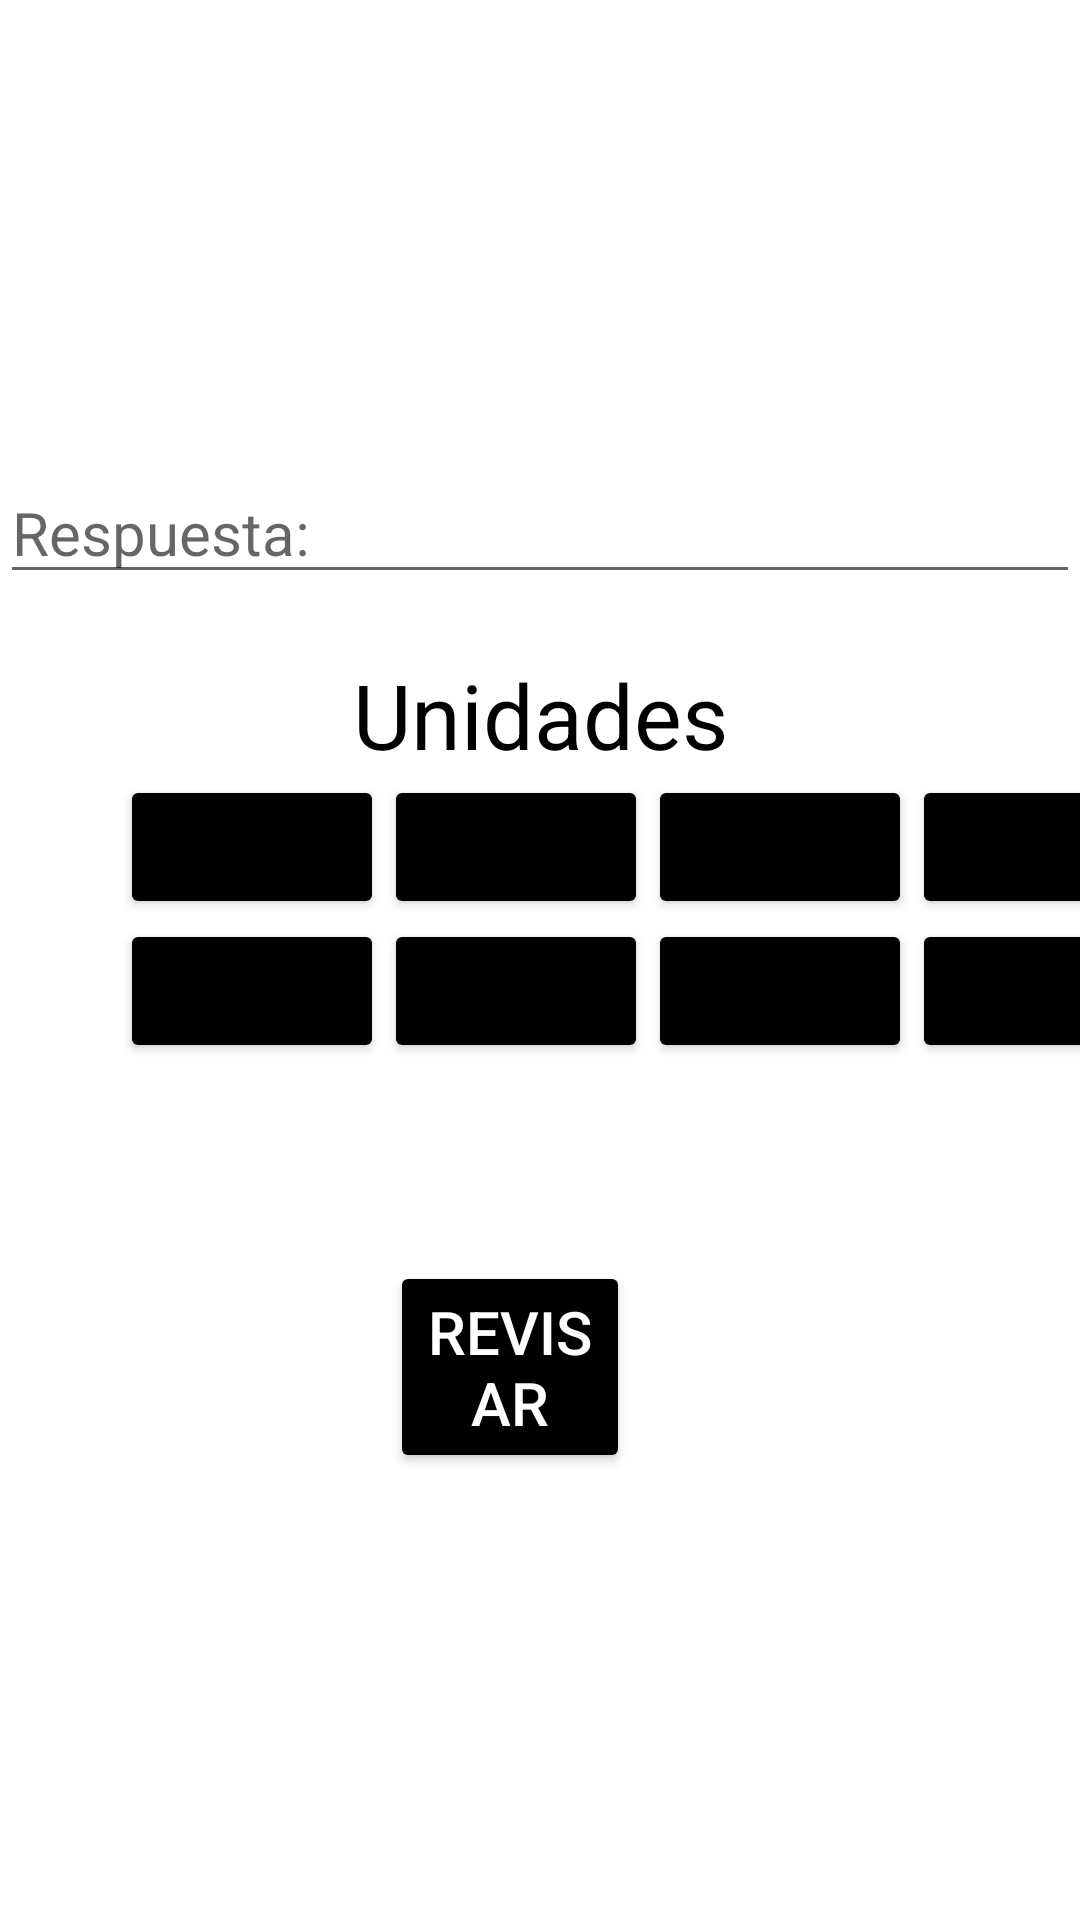

Produce the Android XML layout that renders to this screen, including the resource entries it uses.
<!-- AndroidManifest.xml: application theme Theme.Newtoons_Toolbox -->
<!-- res/layout/activity_act_f1_cuestionario.xml -->
<?xml version="1.0" encoding="utf-8"?>
<LinearLayout xmlns:android="http://schemas.android.com/apk/res/android"
    xmlns:app="http://schemas.android.com/apk/res-auto"
    xmlns:tools="http://schemas.android.com/tools"
    android:layout_width="match_parent"
    android:layout_height="match_parent"
    android:orientation="vertical"
    tools:context=".ACT_F1_Cuestionario">

    <TextView
        android:id="@+id/txtNopregunta"
        android:layout_width="wrap_content"
        android:layout_height="wrap_content"
        android:layout_marginTop="40dp"
        android:textColor="@color/black"
        android:textSize="20dp" />

    <TextView
        android:id="@+id/txtPregunta"
        android:layout_width="match_parent"
        android:layout_height="wrap_content"
        android:layout_marginTop="60dp"
        android:textAlignment="center"
        android:textColor="#000000"
        android:textSize="20dp" />

    <EditText
        android:id="@+id/etrespuesta"
        android:layout_width="match_parent"
        android:layout_height="wrap_content"
        android:ems="10"
        android:hint="Respuesta:"
        android:textSize="20dp"
        android:inputType="number"/>

    <TextView
        android:id="@+id/txtTituloV"
        android:layout_width="match_parent"
        android:layout_height="wrap_content"
        android:layout_marginTop="20dp"
        android:text="Unidades"
        android:textAlignment="center"
        android:textColor="#000000"
        android:textSize="30dp" />

    <TableLayout
        android:layout_width="match_parent"
        android:layout_height="wrap_content">

        <TableRow
            android:layout_width="match_parent"
            android:layout_height="match_parent">

            <Button
                android:id="@+id/btns1"
                android:layout_width="match_parent"
                android:layout_height="wrap_content"
                android:onClick="sim1"
                android:textColor="@color/white"
                android:layout_marginLeft="40dp"
                android:backgroundTint="@color/black"
                android:text="" />

            <Button
                android:id="@+id/btns2"
                android:textColor="@color/white"
                android:layout_width="match_parent"
                android:layout_height="wrap_content"
                android:backgroundTint="@color/black"
                android:onClick="sim2"
                android:text="" />

            <Button
                android:id="@+id/btns3"
                android:textColor="@color/white"
                android:layout_width="wrap_content"
                android:layout_height="wrap_content"
                android:onClick="sim3"
                android:backgroundTint="@color/black"
                android:text="" />

            <Button
                android:id="@+id/btns4"
                android:textColor="@color/white"
                android:backgroundTint="@color/black"
                android:layout_width="wrap_content"
                android:layout_height="wrap_content"
                android:onClick="sim4"
                android:text="" />
        </TableRow>

        <TableRow
            android:layout_width="match_parent"
            android:layout_height="match_parent">

            <Button
                android:id="@+id/btns5"
                android:textColor="@color/white"
                android:layout_width="wrap_content"
                android:layout_height="wrap_content"
                android:layout_marginLeft="40dp"
                android:backgroundTint="@color/black"
                android:onClick="sim5"
                android:text="" />

            <Button
                android:id="@+id/btns6"
                android:textColor="@color/white"
                android:layout_width="wrap_content"
                android:layout_height="wrap_content"
                android:backgroundTint="@color/black"
                android:onClick="sim6"
                android:text="" />

            <Button
                android:id="@+id/btns7"
                android:textColor="@color/white"
                android:layout_width="wrap_content"
                android:layout_height="wrap_content"
                android:backgroundTint="@color/black"
                android:onClick="sim7"
                android:text="" />

            <Button
                android:id="@+id/btns8"
                android:textColor="@color/white"
                android:layout_width="wrap_content"
                android:layout_height="wrap_content"
                android:backgroundTint="@color/black"
                android:onClick="sim8"
                android:text="" />
        </TableRow>

    </TableLayout>

    <TextView
        android:id="@+id/txtsino"
        android:layout_width="350dp"
        android:layout_height="wrap_content"
        android:layout_marginTop="20dp"
        android:textColor="@color/black" />

    <TextView
        android:id="@+id/txtRetro"
        android:layout_width="wrap_content"
        android:layout_height="wrap_content"
        android:textColor="@color/black"
        android:textSize="20dp" />

    <Button
        android:id="@+id/btnCalificar"
        android:layout_width="wrap_content"
        android:layout_height="wrap_content"
        android:onClick="ocCalificar"
        android:text="REVISAR"
        android:textSize="20dp"
        android:layout_marginLeft="130dp"
        android:layout_marginRight="150dp"
        android:backgroundTint="@color/black"
        android:textColor="@color/white" />

    <Button
        android:id="@+id/btnContinuar"
        android:layout_width="136dp"
        android:layout_height="51dp"
        android:backgroundTint="#4CAF50"
        android:onClick="ocContinuar"
        android:text="CONTINUAR"
        android:visibility="invisible" />

    <ImageView
        android:id="@+id/imageView10"
        android:layout_width="463dp"
        android:layout_height="250dp"
        android:layout_marginLeft="-30dp"
        app:srcCompat="@drawable/captura_de_pantalla_2025_05_28_221107" />

</LinearLayout>
<!-- resources referenced by this layout -->
<resources>
  <!-- drawable captura_de_pantalla_2025_05_28_221107: png bitmap (drawable, 29928 bytes) -->
  <style name="Theme.Newtoons_Toolbox" parent="Theme.MaterialComponents.DayNight.DarkActionBar">
          
          <item name="colorPrimary">@color/purple_500</item>
          <item name="colorPrimaryVariant">@color/purple_700</item>
          <item name="colorOnPrimary">@color/white</item>
          
          <item name="colorSecondary">@color/teal_200</item>
          <item name="colorSecondaryVariant">@color/teal_700</item>
          <item name="colorOnSecondary">@color/black</item>
          
          <item name="android:statusBarColor">?attr/colorPrimaryVariant</item>
          
      </style>
  <!-- not gathered from this repository: default colours our renderer supplied (Android Studio template values) -->
  <color name="purple_500">#FF6200EE</color>
  <color name="purple_700">#FF3700B3</color>
  <color name="teal_200">#FF03DAC5</color>
  <color name="teal_700">#FF018786</color>
  <color name="black">#FF000000</color>
  <color name="white">#FFFFFFFF</color>
</resources>
